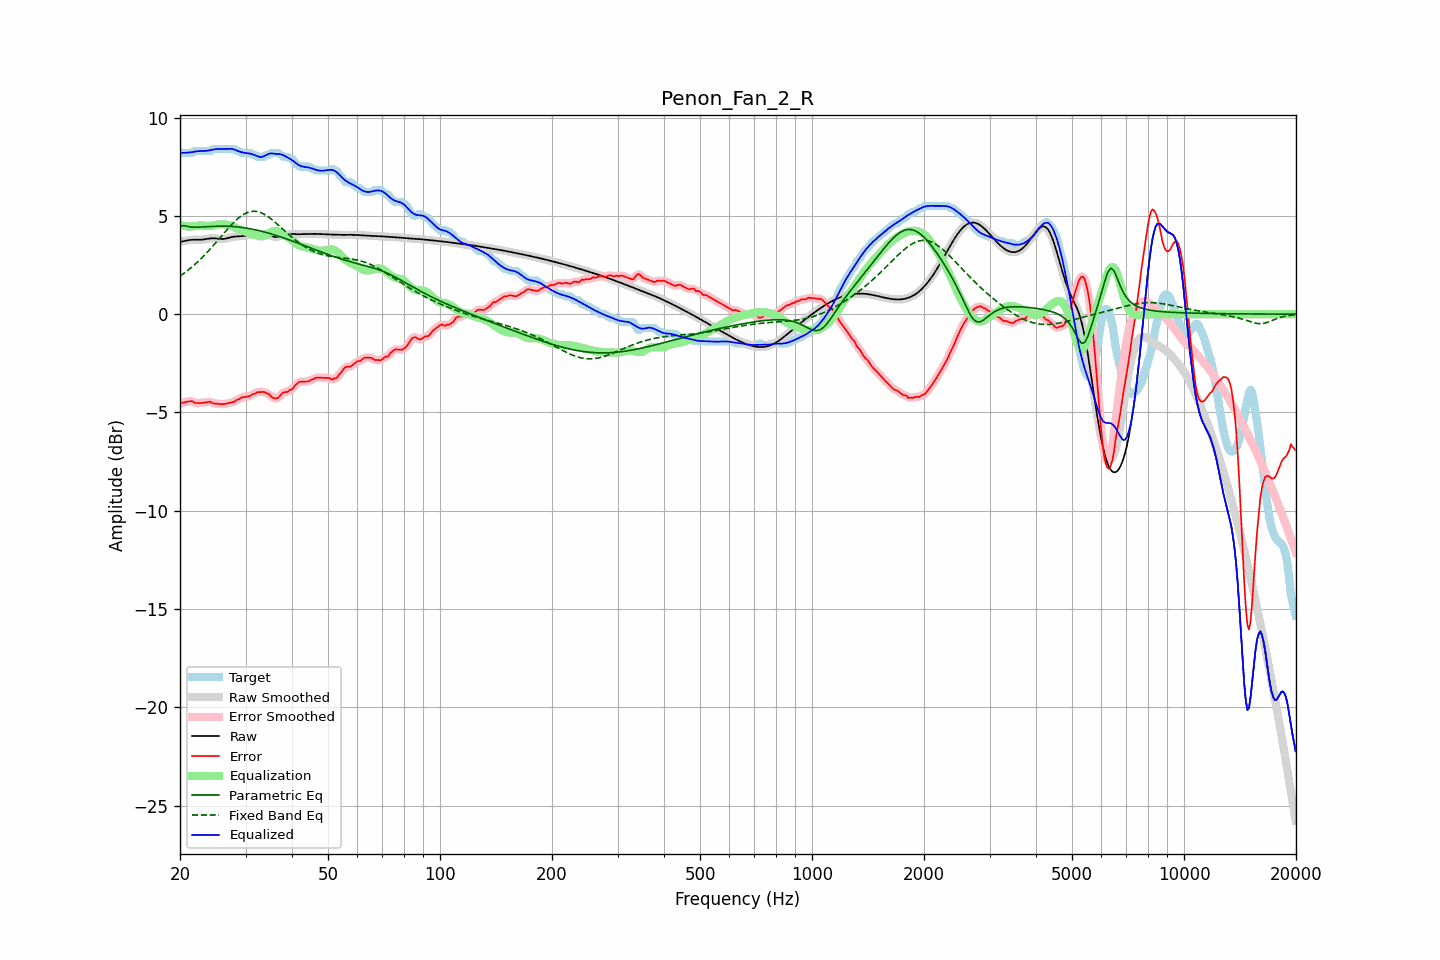

Data behind this chart, as committed beside it:
frequency, raw, error, smoothed, error_smoothed, equalization, parametric_eq, fixed_band_eq, equalized_raw, equalized_smoothed, target
20.00, 3.68, -4.56, 3.67, -4.56, 4.54, 4.48, 1.94, 8.21, 8.21, 8.24
20.20, 3.69, -4.51, 3.69, -4.53, 4.52, 4.49, 2.00, 8.21, 8.21, 8.21
20.40, 3.71, -4.50, 3.71, -4.50, 4.50, 4.51, 2.05, 8.21, 8.21, 8.21
20.61, 3.73, -4.48, 3.73, -4.48, 4.48, 4.49, 2.11, 8.21, 8.21, 8.21
20.81, 3.75, -4.46, 3.75, -4.46, 4.47, 4.48, 2.17, 8.22, 8.22, 8.21
21.02, 3.76, -4.44, 3.76, -4.44, 4.46, 4.46, 2.24, 8.22, 8.22, 8.21
21.23, 3.77, -4.43, 3.77, -4.43, 4.46, 4.44, 2.30, 8.23, 8.23, 8.21
21.44, 3.78, -4.42, 3.78, -4.43, 4.46, 4.43, 2.37, 8.24, 8.24, 8.21
21.66, 3.79, -4.44, 3.79, -4.46, 4.47, 4.42, 2.44, 8.25, 8.25, 8.23
21.87, 3.79, -4.51, 3.79, -4.49, 4.48, 4.42, 2.51, 8.27, 8.27, 8.30
22.09, 3.79, -4.52, 3.79, -4.51, 4.49, 4.42, 2.59, 8.28, 8.28, 8.31
22.31, 3.79, -4.52, 3.79, -4.53, 4.50, 4.43, 2.66, 8.29, 8.29, 8.31
22.54, 3.79, -4.52, 3.79, -4.52, 4.51, 4.43, 2.74, 8.30, 8.30, 8.31
22.76, 3.79, -4.52, 3.79, -4.52, 4.51, 4.44, 2.82, 8.30, 8.30, 8.31
22.99, 3.79, -4.51, 3.80, -4.51, 4.50, 4.44, 2.90, 8.30, 8.30, 8.31
23.22, 3.81, -4.50, 3.81, -4.50, 4.50, 4.45, 2.99, 8.30, 8.30, 8.31
23.45, 3.82, -4.49, 3.82, -4.49, 4.49, 4.45, 3.07, 8.31, 8.31, 8.31
23.69, 3.83, -4.48, 3.83, -4.47, 4.49, 4.46, 3.16, 8.32, 8.32, 8.31
23.92, 3.84, -4.46, 3.84, -4.46, 4.49, 4.46, 3.24, 8.33, 8.33, 8.31
24.16, 3.85, -4.45, 3.85, -4.48, 4.50, 4.47, 3.34, 8.35, 8.35, 8.31
24.40, 3.86, -4.51, 3.86, -4.50, 4.51, 4.47, 3.43, 8.37, 8.37, 8.37
24.65, 3.86, -4.54, 3.86, -4.53, 4.52, 4.47, 3.52, 8.38, 8.38, 8.41
24.89, 3.86, -4.55, 3.86, -4.55, 4.54, 4.48, 3.61, 8.39, 8.39, 8.41
25.14, 3.85, -4.56, 3.85, -4.56, 4.55, 4.48, 3.71, 8.40, 8.40, 8.41
25.39, 3.84, -4.57, 3.84, -4.57, 4.57, 4.48, 3.80, 8.41, 8.41, 8.41
25.65, 3.83, -4.57, 3.83, -4.57, 4.57, 4.48, 3.90, 8.41, 8.41, 8.41
25.91, 3.83, -4.58, 3.83, -4.58, 4.58, 4.48, 3.99, 8.40, 8.40, 8.41
26.16, 3.83, -4.58, 3.83, -4.58, 4.57, 4.48, 4.09, 8.40, 8.40, 8.41
26.43, 3.84, -4.57, 3.84, -4.57, 4.56, 4.48, 4.19, 8.40, 8.40, 8.41
26.69, 3.86, -4.55, 3.86, -4.55, 4.55, 4.47, 4.28, 8.41, 8.41, 8.41
26.96, 3.88, -4.53, 3.88, -4.53, 4.54, 4.47, 4.37, 8.41, 8.41, 8.41
27.23, 3.90, -4.51, 3.90, -4.51, 4.51, 4.47, 4.46, 8.41, 8.41, 8.41
27.50, 3.92, -4.48, 3.92, -4.49, 4.49, 4.46, 4.55, 8.41, 8.41, 8.41
27.77, 3.94, -4.47, 3.94, -4.46, 4.45, 4.46, 4.63, 8.39, 8.39, 8.41
28.05, 3.95, -4.44, 3.95, -4.43, 4.42, 4.45, 4.72, 8.37, 8.37, 8.39
28.33, 3.95, -4.37, 3.95, -4.39, 4.38, 4.44, 4.79, 8.33, 8.34, 8.32
28.62, 3.96, -4.35, 3.96, -4.34, 4.35, 4.44, 4.86, 8.30, 8.30, 8.31
28.90, 3.96, -4.32, 3.96, -4.30, 4.31, 4.43, 4.93, 8.27, 8.27, 8.28
29.19, 3.97, -4.24, 3.97, -4.27, 4.28, 4.42, 4.99, 8.25, 8.25, 8.21
29.48, 3.97, -4.23, 3.97, -4.23, 4.25, 4.41, 5.05, 8.23, 8.23, 8.21
29.78, 3.99, -4.22, 3.99, -4.21, 4.23, 4.39, 5.10, 8.21, 8.21, 8.21
30.08, 4.00, -4.20, 4.00, -4.21, 4.20, 4.38, 5.14, 8.20, 8.20, 8.21
30.38, 4.02, -4.19, 4.02, -4.19, 4.17, 4.37, 5.18, 8.19, 8.19, 8.21
30.68, 4.03, -4.17, 4.03, -4.17, 4.15, 4.35, 5.20, 8.18, 8.18, 8.21
30.99, 4.04, -4.15, 4.04, -4.13, 4.12, 4.34, 5.22, 8.16, 8.16, 8.19
31.30, 4.05, -4.08, 4.05, -4.10, 4.09, 4.32, 5.23, 8.14, 8.14, 8.13
31.61, 4.05, -4.05, 4.05, -4.05, 4.05, 4.31, 5.24, 8.11, 8.11, 8.11
31.93, 4.05, -4.03, 4.05, -4.01, 4.02, 4.29, 5.23, 8.07, 8.07, 8.08
32.24, 4.05, -3.97, 4.05, -3.99, 3.99, 4.27, 5.22, 8.04, 8.04, 8.02
32.57, 4.04, -3.96, 4.04, -3.97, 3.97, 4.25, 5.20, 8.01, 8.01, 8.01
32.89, 4.04, -3.96, 4.04, -3.95, 3.96, 4.23, 5.17, 8.00, 8.00, 8.01
33.22, 4.05, -3.96, 4.05, -3.95, 3.96, 4.21, 5.14, 8.00, 8.00, 8.01
33.55, 4.05, -3.95, 4.06, -3.97, 3.97, 4.19, 5.10, 8.03, 8.03, 8.01
33.89, 4.07, -3.98, 4.06, -3.98, 4.00, 4.17, 5.05, 8.07, 8.07, 8.04
34.23, 4.07, -4.04, 4.07, -4.01, 4.04, 4.15, 5.00, 8.11, 8.11, 8.11
34.57, 4.06, -4.05, 4.05, -4.07, 4.10, 4.12, 4.95, 8.15, 8.15, 8.11
34.92, 4.03, -4.12, 4.03, -4.13, 4.15, 4.10, 4.89, 8.18, 8.17, 8.15
35.27, 3.99, -4.22, 3.99, -4.20, 4.19, 4.08, 4.82, 8.18, 8.18, 8.21
35.62, 3.95, -4.26, 3.95, -4.26, 4.22, 4.05, 4.76, 8.17, 8.17, 8.21
35.97, 3.92, -4.28, 3.93, -4.29, 4.24, 4.03, 4.69, 8.16, 8.16, 8.21
... 635 more rows
